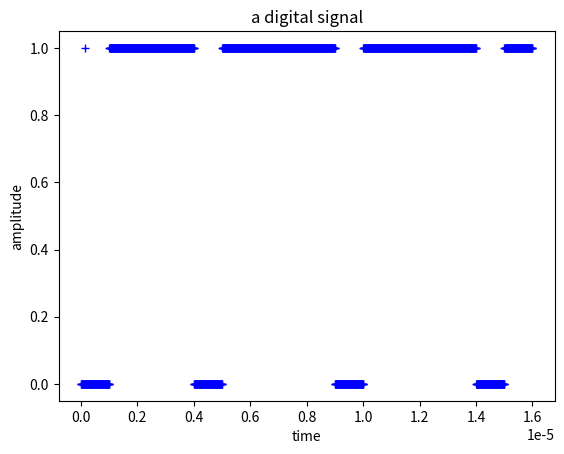
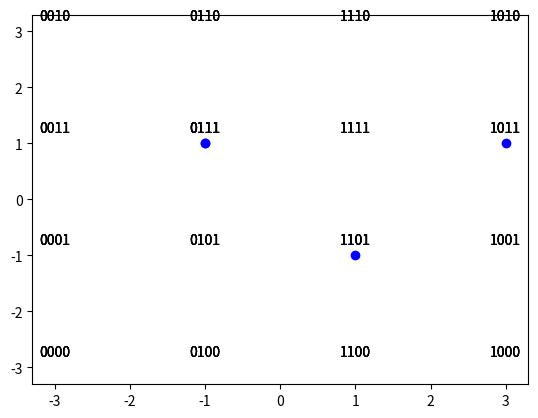
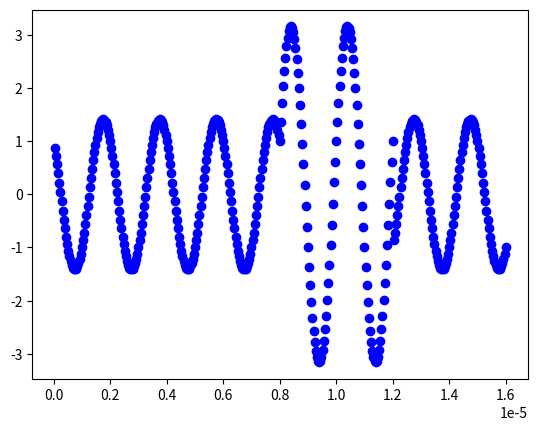
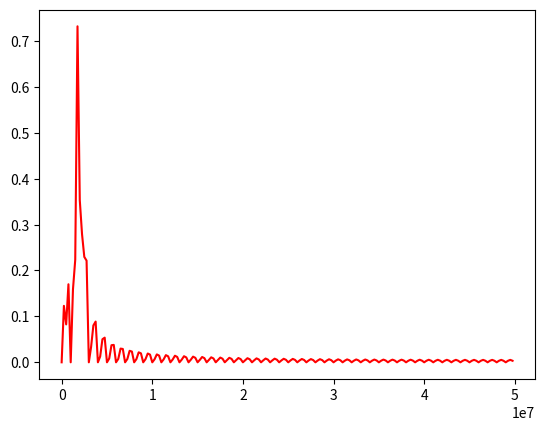
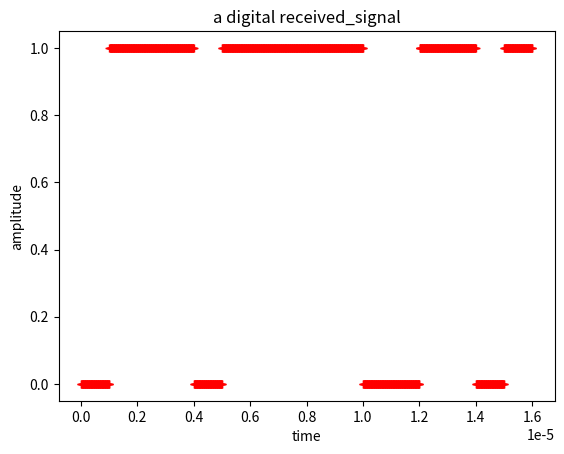

Python code for these plots, in order:
import matplotlib.pyplot as plt
import numpy as np
import math
mapping_table = {
    (0,0,0,0) : -3-3j,
    (0,0,0,1) : -3-1j,
    (0,0,1,0) : -3+3j,
    (0,0,1,1) : -3+1j,
    (0,1,0,0) : -1-3j,
    (0,1,0,1) : -1-1j,
    (0,1,1,0) : -1+3j,
    (0,1,1,1) : -1+1j,
    (1,0,0,0) :  3-3j,
    (1,0,0,1) :  3-1j,
    (1,0,1,0) :  3+3j,
    (1,0,1,1) :  3+1j,
    (1,1,0,0) :  1-3j,
    (1,1,0,1) :  1-1j,
    (1,1,1,0) :  1+3j,
    (1,1,1,1) :  1+1j
}

phase_table = {
    1 : np.pi + math.atan(1),
    2 : np.pi + math.atan(1/3),
    3 : np.pi - math.atan(1),
    4 : np.pi - math.atan(1/3),
    5 : np.pi + math.atan(3),
    6 : np.pi - math.atan(3),
    7 : 2*np.pi - math.atan(1),
    8 : 2*np.pi - math.atan(1/3),
    9 : math.atan(1),
    10 : math.atan(1/3),
    11 : 2*np.pi - math.atan(3),
    12 : math.atan(3),
}

comparision_table = {
    (0,0,0,0) : 0,
    (0,0,0,1) : 1,
    (0,0,1,0) : 2,
    (0,0,1,1) : 3,
    (0,1,0,0) : 4,
    (0,1,0,1) : 5,
    (0,1,1,0) : 6,
    (0,1,1,1) : 7,
    (1,0,0,0) : 8,
    (1,0,0,1) : 9,
    (1,0,1,0) : 10,
    (1,0,1,1) : 11,
    (1,1,0,0) : 12,
    (1,1,0,1) : 13,
    (1,1,1,0) : 14,
    (1,1,1,1) : 15
}

final_table = {
    0: 0,
    1: 1,
    2: 2,
    3: 3,
    4: 4,
    5: 6,
    6: 8,
    7: 9,
    8: 10,
    9: 11,
    10: 12,
    11: 14,
    12: 5,
    13: 7,
    14: 13,
    15: 15
}

M=16
Bits_per_symbol=np.log2(M)
Order=pow(2,Bits_per_symbol)
#print ("Ld=",Ld)
#print ("Lb=",Lb)
if M != Order:
   print("the value of M is only acceptable if log2(M)is an integer")

bit_arr = np.array([0,1,1,1,0,1,1,1,1,0,1,1,1,1,0,1])


lx= len(bit_arr)
m=int(np.log2(M))
nt= (lx + m - 1)//m
b= -lx + nt*m
input_bit_arr= np.pad(bit_arr,(0,b),'constant')
no_bits = np.size(input_bit_arr)

print(no_bits)
bit_period = pow(10,-6)
symbol_period = bit_period * Bits_per_symbol
symbol_rate = 1/symbol_period
FreqC = 2 * symbol_rate
print(FreqC)
t = np.arange(symbol_period/100, symbol_period + symbol_period/100, symbol_period/100)
ss = len(t)
print(ss)


bit = np.empty(0)

for i in range(len(input_bit_arr)):
    if  input_bit_arr[i] == 1:
        seq = np.ones(100, dtype=int)
    else:
        seq = np.zeros(100, dtype=int)
    bit = np.append(bit,seq)


t1 = np.arange(bit_period/100, (100*bit_period*len(input_bit_arr))/100, bit_period/100)
t1 = np.append(t1,16*bit_period/100)
#print(len(t))

plt.figure(1)
plt.plot(t1, bit, 'b+')
plt.xlabel('time')
plt.ylabel('amplitude')
plt.title( 'a digital signal' )



data_reshape = np.reshape(input_bit_arr, (int(no_bits/np.log2(M)),int(np.log2(M))))
print(data_reshape)

l = (int(no_bits/np.log2(M)),1)
value = np.zeros(l,dtype=int)
#print(value)
value_temp = 0

for i in range(0,int(no_bits/np.log2(M)),1):
    value_temp = 0
    print("==",i)
    for j in range(0,int(np.log2(M)),1):
       # print(data_reshape[i,j])
        print("====",j)
        value_temp = value_temp + pow(2 ,(np.log2(M))-j-1) * data_reshape[i,j]
        #print(pow(2 ,(int(no_bits/np.log2(M))-j-1)) * data_reshape[i,j])
    value[i,0] = value_temp
print(value)

Real_part = np.zeros(l,dtype=int)
Imaginary_part = np.zeros(l,dtype=int)



for i in range(int(no_bits/np.log2(M))):
    for b3 in [0, 1]:
        for b2 in [0, 1]:
            for b1 in [0, 1]:
                for b0 in [0, 1]:
                    B = (b3, b2, b1, b0)
                    C   = (b3, b2, b1, b0)
                    #print(B)
                    Q = mapping_table[B]
                    Q1 = comparision_table[C]
                    plt.figure(2)
                    plt.plot(Q.real, Q.imag, 'r-')
                    plt.text(Q.real, Q.imag + 0.2, "".join(str(x) for x in B), ha='center')
                    if value[i,0] == Q1:
                        Real_part[i,0] = Q.real
                        Imaginary_part[i,0] = Q.imag
                        plt.plot(Real_part[i,0], Imaginary_part[i,0], 'bo')
                        plt.text(Real_part[i,0], Imaginary_part[i,0] + 0.2, "".join(str(x) for x in B), ha='center')

print(Real_part)
print(Imaginary_part)


QAM_signal = np.empty(0)

for i in range(int(no_bits/np.log2(M))):
    out_real = Real_part[i,0] *  np.sin(2 * np.pi * FreqC * t)
    out_img = Imaginary_part[i,0] * np.cos(2 * np.pi * FreqC * t)
    out = out_img + out_real
    QAM_signal = np.append(QAM_signal,out)

#print(QAM_signal)
print(np.size(QAM_signal))
tt = np.arange(symbol_period/100, symbol_period*len(Real_part) + symbol_period/100, symbol_period/100)
#tt = np.append(tt,1)
plt.figure(3)
plt.plot(tt,QAM_signal,'bo')


def calc_fft(y):
    n = len(y)  # length of the signal
    k = np.arange(n)
    t2 = symbol_period
    frq = k / t2  # two sides frequency range
    frq = frq[range(n // 2)]  # one side frequency range
    Y = np.fft.fft(y) / n  # fft computing and normalization
    Y = Y[range(n // 2)]
    return Y, frq

Z, frq = calc_fft(QAM_signal)
plt.figure(4)
plt.plot(frq, abs(Z), 'r')

bb = np.split (QAM_signal,int(no_bits/np.log2(M)))

amp = []
for i in bb:
    amp.append(int(max(i)))

print(np.transpose(amp))
amplitude=np.transpose(amp)
demo_check=np.array([])

for k in range(1,13,1):
        phi= phase_table[k]
        y=np.sin((2 * np.pi * FreqC * t) + phi)
        demo_check=np.append(demo_check,y)
c= np.split(demo_check,12)

print(len(c[0]))
d=0
demo=[]
for i in bb:
    op=np.array([])
    #d=0
    tp=np.array([])
    tp=np.append(tp,bb[d])
    #for j in c:
        #tp=np.array([])
        #tp=np.append(tp,c[d])
    key=np.dot(c,tp)
    print(key)
    print(len(tp))
    op=np.append(op,key)
    d=d+1
    print(d)
    demo.append(np.argmax(op))
    print(np.argmax(op))
    print(demo)

pp = np.ones(int(no_bits/np.log2(M)), dtype=int)
final_index = np.transpose(pp) + demo

print(final_index)

received_bit=np.array([])
for i in range(int(no_bits/np.log2(M))):

    if final_index[i] == 1 :
        if amplitude[i] < 2:
            final_index[i]=12
    if final_index[i] == 3:
        if amplitude[i] < 2:
            final_index[i]=13
    if final_index[i] == 7:
        if amplitude[i] < 2:
            final_index[i]=14
    if final_index[i] == 9:
        if amplitude[i] < 2:
            final_index[i]=15
    key_list = list(comparision_table.keys())
    value_list = list(comparision_table.values())
    received_bit= np.append(received_bit,key_list[value_list.index(final_table[final_index[i]])])
print("---",final_index)
#key_list=list(comparision_table.keys())
#value_list=list(comparision_table.values())
#print(key_list[value_list.index(final_table[final_index[0]])])
print(received_bit)

demodulated_bits = []
for i in range(len(received_bit)):
    if  received_bit[i] == 1:
        seq = np.ones(100, dtype=int)
    else:
        seq = np.zeros(100, dtype=int)
    demodulated_bits = np.append(demodulated_bits,seq)


t4 = np.arange(bit_period/100, (100*bit_period*len(input_bit_arr))/100 + bit_period/100, bit_period/100)
#t4 = np.append(t1,16*bit_period/100)
#print(len(t))
plt.figure(5)
plt.plot(t4, demodulated_bits, 'r+')
plt.xlabel('time')
plt.ylabel('amplitude')
plt.title( 'a digital received_signal' )
plt.show()

